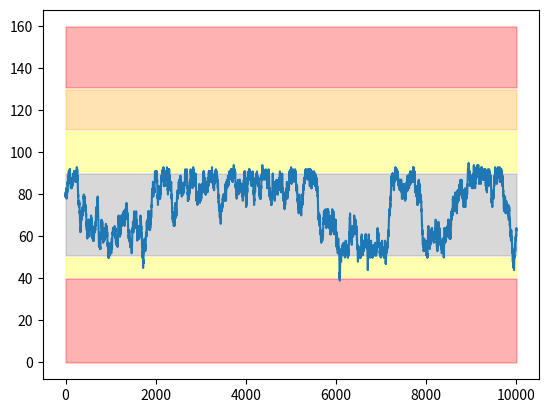

Reproduce this figure in Python.
import random
import matplotlib.pyplot as plt

zones = [(0, 40), (41, 50), (51, 90), (91, 110), (111, 130), (131, 150)]
val = 80

zone_default = 0.5
data = []
data2 = []
def moving_average(data, n):
  running_sum = 0
  smoothed_data = []
  for i in range(len(data)):
    running_sum += data[i]
    if i >= n:
      running_sum -= data[i - n]
    if i >= n - 1:
      smoothed_data.append(running_sum / n)
  return smoothed_data


for i in range(0, 10000):
  if zones[0][0] <= val <= zones[0][1]:
    val += -3 if random.random() < zone_default / 2 / 2 else 1
  elif zones[1][0] <= val <= zones[1][1]:
    val += -2 if random.random() < zone_default / 2 else 1
  elif zones[2][0] <= val <= zones[2][1]:
    val += -1 if random.random() < zone_default else 1
  
  # base case
  elif zones[3][0] <= val <= zones[3][1]:
    val += 1 if random.random() < zone_default / 2 else -1
  
  elif zones[4][0] <= val <= zones[4][1]:
    val += 10 if random.random() < zone_default / 2 / 2 else -1
  elif zones[5][0] <= val <= zones[5][1]:
    val += 40 if random.random() < zone_default / 2 / 2 / 2 else -1
  
  data.append(val)

  # smooth_data = moving_average(data, 15)
  # data2.append(smooth_data)
  

import numpy as np

# def perform_fft(data):
#   return np.fft.fft(data)

# transformed_data = perform_fft(data)

# def generate_sine_wave(data, frequency, amplitude):
#   x = np.linspace(0, 2 * np.pi, len(data))
#   return amplitude * np.sin(frequency * x)

# def smooth_data_with_sine(data, frequency, amplitude):
#   return data + generate_sine_wave(data, frequency, amplitude)

# transformed_data = smooth_data_with_sine(data, 10, 10)



# Plot the list of numbers
# plt.plot(data)

y = data

fig, ax = plt.subplots()
ax.plot(y)


zones = [(10, 40), (41, 50), (51, 90), (91, 110), (111, 130), (131, 160)]

ax.fill_between(range(len(y)), 0, 40, color='red', alpha=0.3)
ax.fill_between(range(len(y)), 41, 50, color='yellow', alpha=0.3)
ax.fill_between(range(len(y)), 51, 90, color='grey', alpha=0.3)
ax.fill_between(range(len(y)), 91, 110, color='yellow', alpha=0.3)
ax.fill_between(range(len(y)), 111, 130, color='orange', alpha=0.3)
ax.fill_between(range(len(y)), 131, 160, color='red', alpha=0.3)
plt.show()
